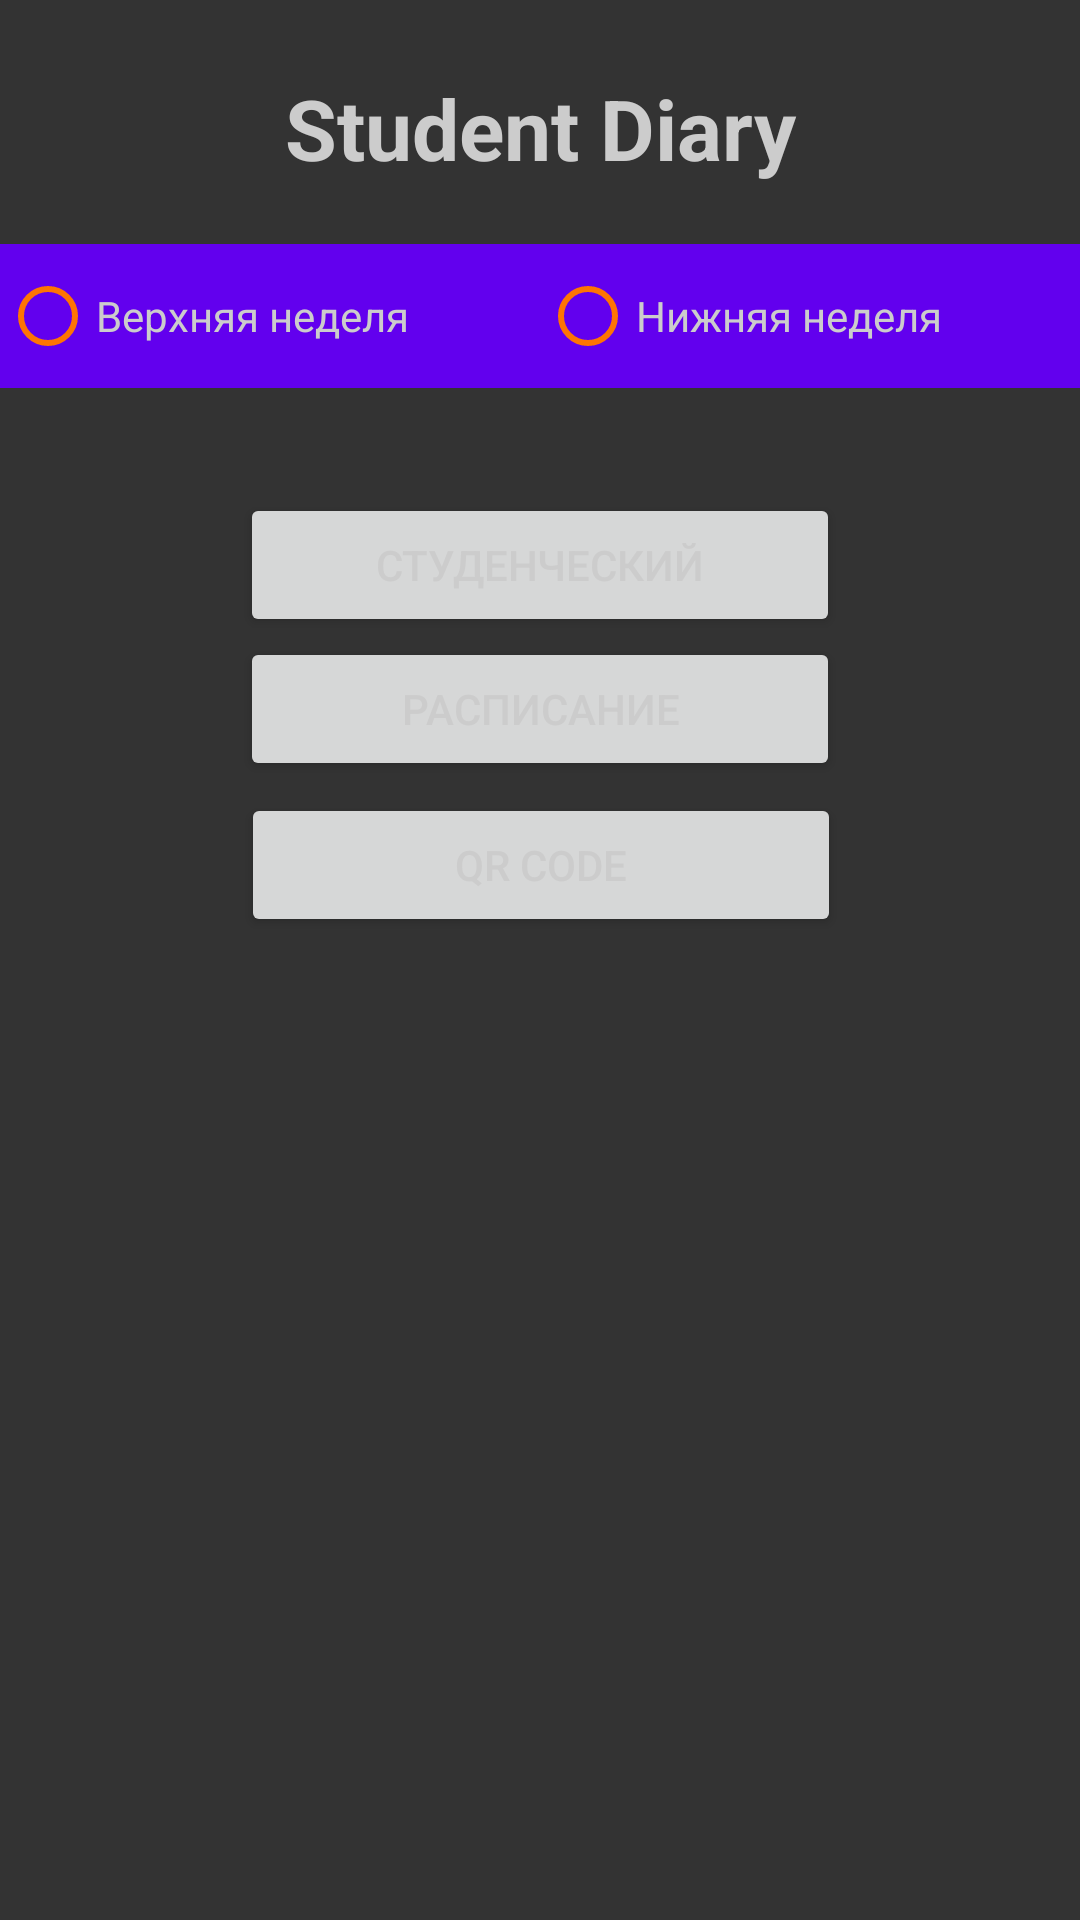

Android layout source for this screen:
<!-- AndroidManifest.xml: application theme Theme.StudentDiary -->
<!-- res/layout/activity_main.xml -->
<?xml version="1.0" encoding="utf-8"?>
<androidx.constraintlayout.widget.ConstraintLayout xmlns:android="http://schemas.android.com/apk/res/android"
    xmlns:app="http://schemas.android.com/apk/res-auto"
    xmlns:tools="http://schemas.android.com/tools"
    android:layout_width="match_parent"
    android:layout_height="match_parent"
    android:background="@color/gray"
    tools:context=".MainActivity">

    <TextView
        android:id="@+id/logo"
        android:layout_width="0dp"
        android:layout_height="wrap_content"
        android:layout_marginTop="24dp"
        android:text="@string/logotext1"
        android:textAlignment="center"
        android:textColor="@color/whitegray"
        android:textSize="28sp"
        android:textStyle="bold"
        app:layout_constraintEnd_toEndOf="parent"
        app:layout_constraintHorizontal_bias="0.0"
        app:layout_constraintStart_toStartOf="parent"
        app:layout_constraintTop_toTopOf="parent" />

    <RadioGroup
        android:id="@+id/radioGroup2"
        android:layout_width="match_parent"
        android:layout_height="wrap_content"
        android:layout_marginTop="20sp"
        android:orientation="horizontal"
        app:layout_constraintEnd_toEndOf="parent"
        app:layout_constraintTop_toBottomOf="@+id/logo">

        <RadioButton
            android:id="@+id/radioButton1"
            android:layout_width="match_parent"
            android:layout_weight="1"
            android:layout_height="wrap_content"
            android:background="@color/purple_500"
            android:buttonTint="@color/orange"
            android:text="@string/topweek"
            android:textColor="@color/whitegray" />

        <RadioButton
            android:id="@+id/radioButton2"
            android:layout_width="match_parent"
            android:layout_weight="1"
            android:layout_height="wrap_content"
            android:background="@color/purple_500"
            android:buttonTint="@color/orange"
            android:text="@string/bottomweek"
            android:textColor="@color/whitegray" />
    </RadioGroup>

    <Button
        android:id="@+id/button_one"
        android:layout_width="200dp"
        android:layout_height="wrap_content"
        android:layout_marginTop="35dp"
        android:text="@string/studtoken"
        android:textColor="@color/whitegray"
        app:layout_constraintEnd_toEndOf="parent"
        app:layout_constraintStart_toStartOf="parent"
        app:layout_constraintTop_toBottomOf="@+id/radioGroup2" />

    <Button
        android:id="@+id/button_two"
        android:layout_width="200dp"
        android:layout_height="wrap_content"
        android:text="@string/timetable"
        android:textColor="@color/whitegray"
        app:layout_constraintEnd_toEndOf="parent"
        app:layout_constraintStart_toStartOf="parent"
        app:layout_constraintTop_toBottomOf="@+id/button_one" />

    <Button
        android:id="@+id/button_three"
        android:layout_width="200dp"
        android:layout_height="wrap_content"
        android:layout_marginTop="52dp"
        android:text="@string/qrcode"
        android:textColor="@color/whitegray"
        app:layout_constraintEnd_toEndOf="parent"
        app:layout_constraintHorizontal_bias="0.502"
        app:layout_constraintStart_toStartOf="parent"
        app:layout_constraintTop_toBottomOf="@+id/button_one" />

</androidx.constraintlayout.widget.ConstraintLayout>
<!-- resources referenced by this layout -->
<resources>
  <color name="gray">#333</color>
  <color name="orange">#ff7402</color>
  <color name="purple_500">#FF6200EE</color>
  <color name="whitegray">#ccc</color>
  <string name="bottomweek">Нижняя неделя</string>
  <string name="logotext1">Student Diary</string>
  <string name="qrcode">QR CODE</string>
  <string name="studtoken">Студенческий</string>
  <string name="timetable">Расписание</string>
  <string name="topweek">Верхняя неделя</string>
  <style name="Theme.StudentDiary" parent="Theme.MaterialComponents.DayNight.DarkActionBar">
          
          <item name="colorPrimary">@color/purple_500</item>
          <item name="colorPrimaryVariant">@color/purple_700</item>
          <item name="colorOnPrimary">@color/white</item>
          
          <item name="colorSecondary">@color/teal_200</item>
          <item name="colorSecondaryVariant">@color/teal_700</item>
          <item name="colorOnSecondary">@color/black</item>
          
          <item name="android:statusBarColor" tools:targetApi="l">?attr/colorPrimaryVariant</item>
          
      </style>
  <color name="purple_700">#FF3700B3</color>
  <color name="white">#FFFFFFFF</color>
  <color name="teal_200">#FF03DAC5</color>
  <color name="teal_700">#FF018786</color>
  <color name="black">#FF000000</color>
</resources>
